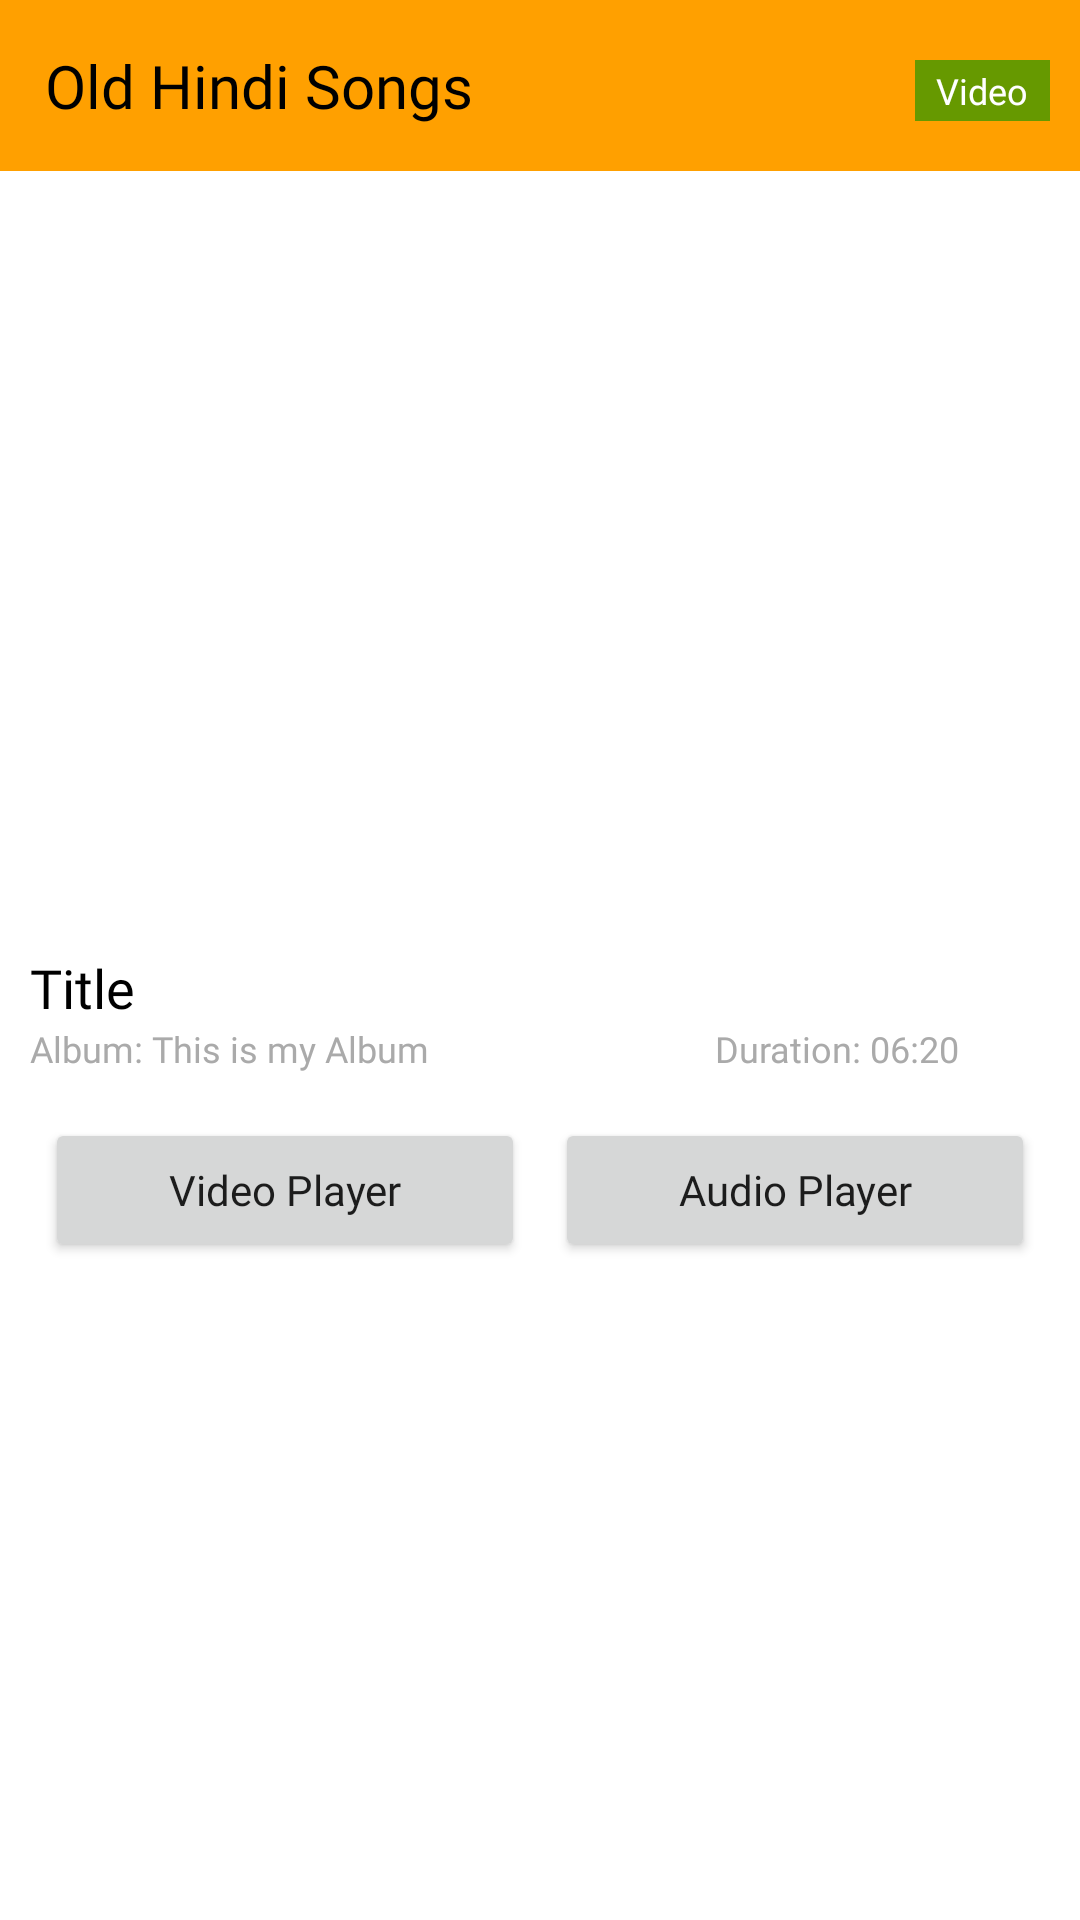

Reconstruct the res/layout file that produces this screen, plus the resources it refers to.
<!-- AndroidManifest.xml: application theme Theme.MySongs -->
<!-- res/layout/activity_player.xml -->
<?xml version="1.0" encoding="utf-8"?>
<RelativeLayout xmlns:android="http://schemas.android.com/apk/res/android"
    xmlns:app="http://schemas.android.com/apk/res-auto"
    xmlns:tools="http://schemas.android.com/tools"
    android:layout_width="match_parent"
    android:layout_height="match_parent"
    tools:context=".Activities.Player">


    <LinearLayout
        android:layout_width="match_parent"
        android:layout_height="match_parent"
        android:orientation="vertical">

        <TextView
            android:id="@+id/player_title"
            android:layout_width="match_parent"
            android:layout_height="wrap_content"
            android:background="@color/purple_700"
            android:fontFamily="@font/semi_bold"
            android:gravity="center_vertical"
            android:paddingLeft="15dp"
            android:paddingTop="15dp"
            android:paddingRight="40dp"
            android:paddingBottom="15dp"
            android:singleLine="true"
            android:text="@string/app_name"
            android:textColor="@color/black"
            android:textSize="20dp" />

        <ImageView
            android:id="@+id/videoimage"
            android:layout_width="match_parent"
            android:layout_height="250dp"
            android:scaleType="fitXY" />

        <WebView
            android:id="@+id/video_view"
            android:layout_width="match_parent"
            android:layout_height="250dp"
            android:visibility="gone" />

        <TextView
            android:id="@+id/playedSong_title"
            android:layout_width="match_parent"
            android:layout_height="wrap_content"
            android:layout_gravity="center_vertical"
            android:layout_marginLeft="10dp"
            android:layout_marginTop="10dp"
            android:layout_marginRight="10dp"
            android:fontFamily="@font/regular"
            android:singleLine="false"
            android:text="Title"
            android:textAllCaps="false"
            android:textColor="@color/black"
            android:textSize="@dimen/medium_txt" />

        <LinearLayout
            android:layout_width="match_parent"
            android:layout_height="wrap_content"
            android:layout_marginBottom="10dp"
            android:orientation="horizontal"
            android:weightSum="3">

            <TextView
                android:id="@+id/playedSong_album"
                android:layout_width="0dp"
                android:layout_height="wrap_content"
                android:layout_gravity="center_vertical"
                android:layout_marginLeft="10dp"
                android:layout_weight="2"
                android:fontFamily="@font/regular"
                android:singleLine="false"
                android:text="Album: This is my Album"
                android:textAllCaps="false"
                android:textColor="@android:color/darker_gray"
                android:textSize="12sp" />

            <TextView
                android:id="@+id/playedSong_duration"
                android:layout_width="0dp"
                android:layout_height="wrap_content"
                android:layout_gravity="center_vertical"
                android:layout_marginLeft="5dp"
                android:layout_marginRight="10dp"
                android:layout_weight="1"
                android:fontFamily="@font/regular"
                android:singleLine="false"
                android:text="Duration: 06:20"
                android:textAllCaps="false"
                android:textColor="@android:color/darker_gray"
                android:textSize="12sp" />
        </LinearLayout>

        <LinearLayout
            android:layout_width="match_parent"
            android:layout_height="wrap_content"
            android:layout_marginLeft="10dp"
            android:layout_marginRight="10dp"
            android:orientation="horizontal"
            android:weightSum="2">

            <Button
                android:id="@+id/btn_video"
                android:layout_width="0dp"
                android:layout_height="wrap_content"
                android:layout_margin="5sp"
                android:layout_weight="1"
                android:fontFamily="@font/regular"
                android:text="Video Player"
                android:textAllCaps="false" />

            <Button
                android:id="@+id/btn_audio"
                android:layout_width="0dp"
                android:layout_height="wrap_content"
                android:layout_margin="5sp"
                android:layout_weight="1"
                android:fontFamily="@font/regular"
                android:text="Audio Player"
                android:textAllCaps="false" />
        </LinearLayout>

        <androidx.recyclerview.widget.RecyclerView
            android:id="@+id/player_recycler"
            android:layout_width="match_parent"
            android:layout_height="wrap_content" />
    </LinearLayout>

    <TextView
        android:id="@+id/type"
        android:layout_width="45dp"
        android:layout_height="wrap_content"
        android:layout_alignParentRight="true"
        android:layout_marginTop="20dp"
        android:layout_marginRight="10dp"
        android:background="@android:color/holo_green_dark"
        android:fontFamily="@font/light"
        android:gravity="center_horizontal|center_vertical"
        android:padding="2dp"
        android:text="Video"
        android:textColor="@android:color/white"
        android:textSize="@dimen/small_text" />
</RelativeLayout>
<!-- resources referenced by this layout -->
<resources>
  <color name="black">#000000</color>
  <color name="purple_700">#FFA000</color>
  <dimen name="medium_txt">18dp</dimen>
  <dimen name="small_text">12dp</dimen>
  <string name="app_name">Old Hindi Songs</string>
  <style name="Theme.MySongs" parent="Theme.MaterialComponents.DayNight.NoActionBar">
          
          <item name="colorPrimary">@color/purple_700</item>
          <item name="colorPrimaryVariant">@color/purple_700</item>
          <item name="colorOnPrimary">@color/white</item>
          
          <item name="colorSecondary">@color/teal_200</item>
          <item name="colorSecondaryVariant">@color/teal_700</item>
          <item name="colorOnSecondary">@color/black</item>
          
          <item name="android:statusBarColor" tools:targetApi="l">?attr/colorPrimaryVariant</item>
          
      </style>
  <color name="white">#FFFFFF</color>
  <color name="teal_200">#FF03DAC5</color>
  <color name="teal_700">#FF018786</color>
</resources>
